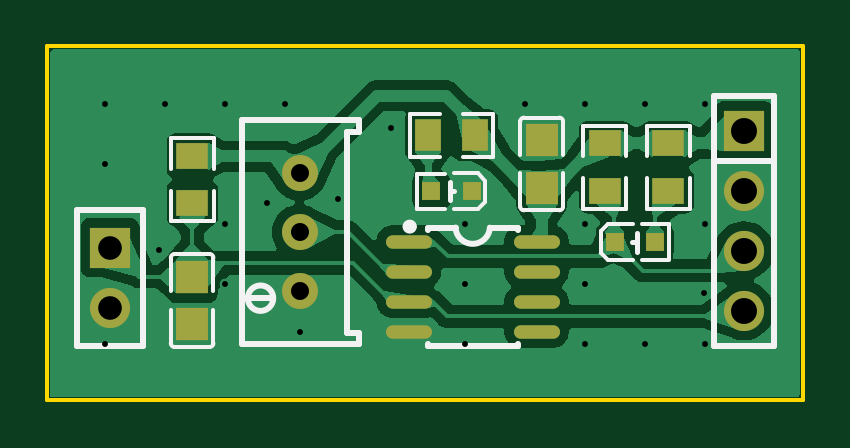
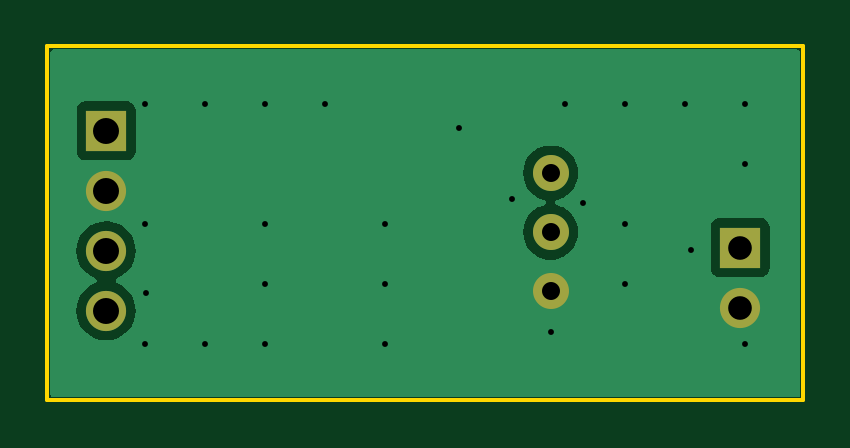
Circuit board: 11 layer files. Board 32.0 x 15.0 mm.
- drill: Drill_NPTH_Through.DRL (410 bytes)
- drill: Drill_PTH_Through.DRL (1264 bytes)
- outline: Gerber_BoardOutlineLayer.GKO (938 bytes)
- bottom_copper: Gerber_BottomLayer.GBL (10911 bytes)
- paste: Gerber_BottomPasteMaskLayer.GBP (781 bytes)
- bottom_silk: Gerber_BottomSilkscreenLayer.GBO (783 bytes)
- bottom_mask: Gerber_BottomSolderMaskLayer.GBS (1172 bytes)
- top_copper: Gerber_TopLayer.GTL (55804 bytes)
- paste: Gerber_TopPasteMaskLayer.GTP (6054 bytes)
- top_silk: Gerber_TopSilkscreenLayer.GTO (6740 bytes)
- top_mask: Gerber_TopSolderMaskLayer.GTS (2139 bytes)

=== drill: Drill_NPTH_Through.DRL ===
;TYPE=PLATED
;Layer: NPTH_Through
;EasyEDA Pro Client v2.1.63.af010a1c.225d47, 2024-08-20 20:16:00
;Gerber Generator version 0.3
M48
; DRILL file {KiCad 8.0.4} date 2024-08-27T14:50:52+0800
; FORMAT={-:-/ absolute / inch / decimal}
; #@! TF.CreationDate,2024-08-27T14:50:52+08:00
; #@! TF.GenerationSoftware,Kicad,Pcbnew,8.0.4
; #@! TF.FileFunction,NonPlated,1,2,NPTH
FMAT,2
INCH
%
G90
G05
M30

=== drill: Drill_PTH_Through.DRL ===
;TYPE=PLATED
;Layer: PTH_Through
;EasyEDA Pro Client v2.1.63.af010a1c.225d47, 2024-08-20 20:16:00
;Gerber Generator version 0.3
M48
; DRILL file {KiCad 8.0.4} date 2024-08-27T14:50:52+0800
; FORMAT={-:-/ absolute / inch / decimal}
; #@! TF.CreationDate,2024-08-27T14:50:52+08:00
; #@! TF.GenerationSoftware,Kicad,Pcbnew,8.0.4
; #@! TF.FileFunction,Plated,1,2,PTH
FMAT,2
INCH
; #@! TA.AperFunction,Plated,PTH,ViaDrill
T1C0.0098
; #@! TA.AperFunction,Plated,PTH,ComponentDrill
T2C0.0300
; #@! TA.AperFunction,Plated,PTH,ComponentDrill
T3C0.0394
; #@! TA.AperFunction,Plated,PTH,ComponentDrill
T4C0.0433
%
G90
G05
T1
X3.3728Y-2.4417
X3.3728Y-2.5417
X3.3728Y-2.8417
X3.4634Y-2.6843
X3.4728Y-2.4417
X3.5728Y-2.4417
X3.5728Y-2.6417
X3.5728Y-2.7417
X3.6429Y-2.6067
X3.6728Y-2.4417
X3.6972Y-2.822
X3.761Y-2.5996
X3.8504Y-2.4815
X3.9728Y-2.6417
X3.9728Y-2.7417
X3.9728Y-2.8417
X4.0728Y-2.4417
X4.1728Y-2.4417
X4.1728Y-2.6417
X4.1728Y-2.7417
X4.1728Y-2.8417
X4.2728Y-2.4417
X4.2728Y-2.8417
X4.372Y-2.7563
X4.3728Y-2.4417
X4.3728Y-2.6417
X4.3728Y-2.8417
T2
X3.6972Y-2.5567
X3.6972Y-2.6551
X3.6972Y-2.7535
T3
X3.3815Y-2.6811
X3.3815Y-2.7811
T4
X4.4382Y-2.4862
X4.4382Y-2.5862
X4.4382Y-2.6862
X4.4382Y-2.7862
M30

=== outline: Gerber_BoardOutlineLayer.GKO ===
G04 Layer: BoardOutlineLayer*
G04 EasyEDA Pro v2.1.63.af010a1c.225d47, 2024-08-20 21:27:34*
G04 Gerber Generator version 0.3*
G04 Scale: 100 percent, Rotated: No, Reflected: No*
G04 Dimensions in millimeters*
G04 Leading zeros omitted, absolute positions, 3 integers and 5 decimals*
%TF.GenerationSoftware,KiCad,Pcbnew,8.0.4*%
%TF.CreationDate,2024-08-27T14:50:54+08:00*%
%TF.ProjectId,Raindrop_humidity_sensing_board,5261696e-6472-46f7-905f-68756d696469,rev?*%
%TF.SameCoordinates,Original*%
%TF.FileFunction,Profile,NP*%
%FSLAX46Y46*%
G04 Gerber Fmt 4.6, Leading zero omitted, Abs format (unit mm)*
G04 Created by KiCad (PCBNEW 8.0.4) date 2024-08-27 14:50:54*
%MOMM*%
%LPD*%
G01*
G04 APERTURE LIST*
%TA.AperFunction,Profile*%
%ADD10C,0.180000*%
%TD*%
G04 APERTURE END LIST*
D10*
X83220000Y-59570000D02*
X115220000Y-59570000D01*
X115220000Y-74570000D01*
X83220000Y-74570000D01*
X83220000Y-59570000D01*
M02*

=== bottom_copper: Gerber_BottomLayer.GBL (10911 bytes, source omitted) ===
=== paste: Gerber_BottomPasteMaskLayer.GBP ===
G04 Layer: BottomPasteMaskLayer*
G04 EasyEDA Pro v2.1.63.af010a1c.225d47, 2024-08-20 21:27:34*
G04 Gerber Generator version 0.3*
G04 Scale: 100 percent, Rotated: No, Reflected: No*
G04 Dimensions in millimeters*
G04 Leading zeros omitted, absolute positions, 3 integers and 5 decimals*
%TF.GenerationSoftware,KiCad,Pcbnew,8.0.4*%
%TF.CreationDate,2024-08-27T14:50:54+08:00*%
%TF.ProjectId,Raindrop_humidity_sensing_board,5261696e-6472-46f7-905f-68756d696469,rev?*%
%TF.SameCoordinates,Original*%
%TF.FileFunction,Paste,Bot*%
%TF.FilePolarity,Positive*%
%FSLAX46Y46*%
G04 Gerber Fmt 4.6, Leading zero omitted, Abs format (unit mm)*
G04 Created by KiCad (PCBNEW 8.0.4) date 2024-08-27 14:50:54*
%MOMM*%
%LPD*%
G01*
G04 APERTURE LIST*
G04 APERTURE END LIST*
M02*

=== bottom_silk: Gerber_BottomSilkscreenLayer.GBO ===
G04 Layer: BottomSilkscreenLayer*
G04 EasyEDA Pro v2.1.63.af010a1c.225d47, 2024-08-20 21:27:34*
G04 Gerber Generator version 0.3*
G04 Scale: 100 percent, Rotated: No, Reflected: No*
G04 Dimensions in millimeters*
G04 Leading zeros omitted, absolute positions, 3 integers and 5 decimals*
%TF.GenerationSoftware,KiCad,Pcbnew,8.0.4*%
%TF.CreationDate,2024-08-27T14:50:54+08:00*%
%TF.ProjectId,Raindrop_humidity_sensing_board,5261696e-6472-46f7-905f-68756d696469,rev?*%
%TF.SameCoordinates,Original*%
%TF.FileFunction,Legend,Bot*%
%TF.FilePolarity,Positive*%
%FSLAX46Y46*%
G04 Gerber Fmt 4.6, Leading zero omitted, Abs format (unit mm)*
G04 Created by KiCad (PCBNEW 8.0.4) date 2024-08-27 14:50:54*
%MOMM*%
%LPD*%
G01*
G04 APERTURE LIST*
G04 APERTURE END LIST*
M02*

=== bottom_mask: Gerber_BottomSolderMaskLayer.GBS ===
G04 Layer: BottomSolderMaskLayer*
G04 EasyEDA Pro v2.1.63.af010a1c.225d47, 2024-08-20 21:27:34*
G04 Gerber Generator version 0.3*
G04 Scale: 100 percent, Rotated: No, Reflected: No*
G04 Dimensions in millimeters*
G04 Leading zeros omitted, absolute positions, 3 integers and 5 decimals*
%TF.GenerationSoftware,KiCad,Pcbnew,8.0.4*%
%TF.CreationDate,2024-08-27T14:50:54+08:00*%
%TF.ProjectId,Raindrop_humidity_sensing_board,5261696e-6472-46f7-905f-68756d696469,rev?*%
%TF.SameCoordinates,Original*%
%TF.FileFunction,Soldermask,Bot*%
%TF.FilePolarity,Negative*%
%FSLAX46Y46*%
G04 Gerber Fmt 4.6, Leading zero omitted, Abs format (unit mm)*
G04 Created by KiCad (PCBNEW 8.0.4) date 2024-08-27 14:50:54*
%MOMM*%
%LPD*%
G01*
G04 APERTURE LIST*
%ADD10C,1.524000*%
%ADD11R,1.700000X1.700000*%
%ADD12C,1.700000*%
G04 APERTURE END LIST*
D10*
%TO.C,R2*%
X93908332Y-69940000D03*
X93908332Y-67440000D03*
X93908332Y-64940000D03*
%TD*%
D11*
%TO.C,H2*%
X112730000Y-63150000D03*
D12*
X112730000Y-65690000D03*
X112730000Y-68230000D03*
X112730000Y-70770000D03*
%TD*%
D11*
%TO.C,H1*%
X85890000Y-68100000D03*
D12*
X85890000Y-70640000D03*
%TD*%
M02*

=== top_copper: Gerber_TopLayer.GTL (55804 bytes, source omitted) ===
=== paste: Gerber_TopPasteMaskLayer.GTP ===
G04 Layer: TopPasteMaskLayer*
G04 EasyEDA Pro v2.1.63.af010a1c.225d47, 2024-08-20 21:27:34*
G04 Gerber Generator version 0.3*
G04 Scale: 100 percent, Rotated: No, Reflected: No*
G04 Dimensions in millimeters*
G04 Leading zeros omitted, absolute positions, 3 integers and 5 decimals*
%TF.GenerationSoftware,KiCad,Pcbnew,8.0.4*%
%TF.CreationDate,2024-08-27T14:50:54+08:00*%
%TF.ProjectId,Raindrop_humidity_sensing_board,5261696e-6472-46f7-905f-68756d696469,rev?*%
%TF.SameCoordinates,Original*%
%TF.FileFunction,Paste,Top*%
%TF.FilePolarity,Positive*%
%FSLAX46Y46*%
G04 Gerber Fmt 4.6, Leading zero omitted, Abs format (unit mm)*
G04 Created by KiCad (PCBNEW 8.0.4) date 2024-08-27 14:50:54*
%MOMM*%
%LPD*%
G01*
G04 APERTURE LIST*
%ADD10C,0.000000*%
%ADD11O,1.950000X0.568500*%
%ADD12R,1.132500X1.377000*%
%ADD13R,1.377000X1.132500*%
%ADD14R,0.800000X0.800000*%
%ADD15R,1.350000X1.410000*%
G04 APERTURE END LIST*
D10*
%TO.C,R5*%
G36*
X102040000Y-62698750D02*
G01*
X102040000Y-63978750D01*
X101990000Y-64028750D01*
X100840000Y-64028750D01*
X100790000Y-63978750D01*
X100790000Y-63558750D01*
X101235000Y-63558750D01*
X101235000Y-63108750D01*
X100795000Y-63108750D01*
X100790000Y-62698750D01*
X100840000Y-62648750D01*
X101990000Y-62648750D01*
X102040000Y-62698750D01*
G37*
G36*
X99890000Y-62698750D02*
G01*
X99895000Y-63108750D01*
X99445000Y-63108750D01*
X99445000Y-63558750D01*
X99885000Y-63558750D01*
X99890000Y-63978750D01*
X99840000Y-64028750D01*
X98690000Y-64028750D01*
X98640000Y-63978750D01*
X98640000Y-62698750D01*
X98690000Y-62648750D01*
X99840000Y-62648750D01*
X99890000Y-62698750D01*
G37*
%TO.C,R4*%
G36*
X109285500Y-65585000D02*
G01*
X109735500Y-65585000D01*
X109735500Y-65145000D01*
X110155500Y-65140000D01*
X110205500Y-65190000D01*
X110205500Y-66340000D01*
X110155500Y-66390000D01*
X108875500Y-66390000D01*
X108825500Y-66340000D01*
X108825500Y-65190000D01*
X108875500Y-65140000D01*
X109285500Y-65135000D01*
X109285500Y-65585000D01*
G37*
G36*
X110205500Y-63040000D02*
G01*
X110205500Y-64190000D01*
X110155500Y-64240000D01*
X109735500Y-64240000D01*
X109735500Y-63795000D01*
X109285500Y-63795000D01*
X109285500Y-64235000D01*
X108875500Y-64240000D01*
X108825500Y-64190000D01*
X108825500Y-63040000D01*
X108875500Y-62990000D01*
X110155500Y-62990000D01*
X110205500Y-63040000D01*
G37*
%TO.C,R3*%
G36*
X106601000Y-65585000D02*
G01*
X107051000Y-65585000D01*
X107051000Y-65145000D01*
X107471000Y-65140000D01*
X107521000Y-65190000D01*
X107521000Y-66340000D01*
X107471000Y-66390000D01*
X106191000Y-66390000D01*
X106141000Y-66340000D01*
X106141000Y-65190000D01*
X106191000Y-65140000D01*
X106601000Y-65135000D01*
X106601000Y-65585000D01*
G37*
G36*
X107521000Y-63040000D02*
G01*
X107521000Y-64190000D01*
X107471000Y-64240000D01*
X107051000Y-64240000D01*
X107051000Y-63795000D01*
X106601000Y-63795000D01*
X106601000Y-64235000D01*
X106191000Y-64240000D01*
X106141000Y-64190000D01*
X106141000Y-63040000D01*
X106191000Y-62990000D01*
X107471000Y-62990000D01*
X107521000Y-63040000D01*
G37*
%TO.C,R1*%
G36*
X90064916Y-63580000D02*
G01*
X90064916Y-64730000D01*
X90014916Y-64780000D01*
X89594916Y-64780000D01*
X89594916Y-64335000D01*
X89144916Y-64335000D01*
X89144916Y-64775000D01*
X88734916Y-64780000D01*
X88684916Y-64730000D01*
X88684916Y-63580000D01*
X88734916Y-63530000D01*
X90014916Y-63530000D01*
X90064916Y-63580000D01*
G37*
G36*
X89144916Y-66125000D02*
G01*
X89594916Y-66125000D01*
X89594916Y-65685000D01*
X90014916Y-65680000D01*
X90064916Y-65730000D01*
X90064916Y-66880000D01*
X90014916Y-66930000D01*
X88734916Y-66930000D01*
X88684916Y-66880000D01*
X88684916Y-65730000D01*
X88734916Y-65680000D01*
X89144916Y-65675000D01*
X89144916Y-66125000D01*
G37*
%TO.C,C2*%
G36*
X104870000Y-62932750D02*
G01*
X104870000Y-64082750D01*
X104820000Y-64132750D01*
X104410000Y-64137750D01*
X104410000Y-63687750D01*
X103960000Y-63687750D01*
X103960000Y-64127750D01*
X103540000Y-64132750D01*
X103490000Y-64082750D01*
X103490000Y-62932750D01*
X103540000Y-62882750D01*
X104820000Y-62882750D01*
X104870000Y-62932750D01*
G37*
G36*
X103960000Y-65477750D02*
G01*
X104410000Y-65477750D01*
X104410000Y-65037750D01*
X104820000Y-65032750D01*
X104870000Y-65082750D01*
X104870000Y-66232750D01*
X104820000Y-66282750D01*
X103540000Y-66282750D01*
X103490000Y-66232750D01*
X103490000Y-65082750D01*
X103540000Y-65032750D01*
X103960000Y-65032750D01*
X103960000Y-65477750D01*
G37*
%TO.C,C1*%
G36*
X90031416Y-68662250D02*
G01*
X90031416Y-69812250D01*
X89981416Y-69862250D01*
X89561416Y-69862250D01*
X89561416Y-69417250D01*
X89111416Y-69417250D01*
X89111416Y-69857250D01*
X88701416Y-69862250D01*
X88651416Y-69812250D01*
X88651416Y-68662250D01*
X88701416Y-68612250D01*
X89981416Y-68612250D01*
X90031416Y-68662250D01*
G37*
G36*
X89111416Y-71207250D02*
G01*
X89561416Y-71207250D01*
X89561416Y-70767250D01*
X89981416Y-70762250D01*
X90031416Y-70812250D01*
X90031416Y-71962250D01*
X89981416Y-72012250D01*
X88701416Y-72012250D01*
X88651416Y-71962250D01*
X88651416Y-70812250D01*
X88701416Y-70762250D01*
X89111416Y-70757250D01*
X89111416Y-71207250D01*
G37*
%TD*%
D11*
%TO.C,U1*%
X98535000Y-67845000D03*
X98535000Y-69115000D03*
X98535000Y-70385000D03*
X98535000Y-71655000D03*
X103945000Y-71655000D03*
X103945000Y-70385000D03*
X103945000Y-69115000D03*
X103945000Y-67845000D03*
%TD*%
D12*
%TO.C,R5*%
X101340000Y-63338750D03*
X99340000Y-63338750D03*
%TD*%
D13*
%TO.C,R4*%
X109515500Y-65690000D03*
X109515500Y-63690000D03*
%TD*%
%TO.C,R3*%
X106831000Y-65690000D03*
X106831000Y-63690000D03*
%TD*%
%TO.C,R1*%
X89374916Y-64230000D03*
X89374916Y-66230000D03*
%TD*%
D14*
%TO.C,LED2*%
X99489000Y-65710000D03*
X101191000Y-65710000D03*
%TD*%
%TO.C,LED1*%
X108951000Y-67860000D03*
X107249000Y-67860000D03*
%TD*%
D15*
%TO.C,C2*%
X104160000Y-63557750D03*
X104160000Y-65557750D03*
%TD*%
%TO.C,C1*%
X89361416Y-69337250D03*
X89361416Y-71337250D03*
%TD*%
M02*

=== top_silk: Gerber_TopSilkscreenLayer.GTO ===
G04 Layer: TopSilkscreenLayer*
G04 EasyEDA Pro v2.1.63.af010a1c.225d47, 2024-08-20 21:27:34*
G04 Gerber Generator version 0.3*
G04 Scale: 100 percent, Rotated: No, Reflected: No*
G04 Dimensions in millimeters*
G04 Leading zeros omitted, absolute positions, 3 integers and 5 decimals*
%TF.GenerationSoftware,KiCad,Pcbnew,8.0.4*%
%TF.CreationDate,2024-08-27T14:50:54+08:00*%
%TF.ProjectId,Raindrop_humidity_sensing_board,5261696e-6472-46f7-905f-68756d696469,rev?*%
%TF.SameCoordinates,Original*%
%TF.FileFunction,Legend,Top*%
%TF.FilePolarity,Positive*%
%FSLAX46Y46*%
G04 Gerber Fmt 4.6, Leading zero omitted, Abs format (unit mm)*
G04 Created by KiCad (PCBNEW 8.0.4) date 2024-08-27 14:50:54*
%MOMM*%
%LPD*%
G01*
G04 APERTURE LIST*
%ADD10C,0.254000*%
%ADD11C,0.300000*%
%ADD12C,0.152500*%
%ADD13C,0.150000*%
%ADD14C,0.203000*%
G04 APERTURE END LIST*
D10*
%TO.C,U1*%
X103145000Y-67250000D02*
X103145000Y-67341500D01*
X102740000Y-67250000D02*
X103145000Y-67250000D01*
X102740000Y-67250000D02*
X101966500Y-67250000D01*
X99740000Y-67250000D02*
X100513500Y-67250000D01*
X99740000Y-67250000D02*
X99335000Y-67250000D01*
X99335000Y-67250000D02*
X99335000Y-67341500D01*
X103145000Y-72250000D02*
X103145000Y-72158500D01*
X102740000Y-72250000D02*
X103145000Y-72250000D01*
X102740000Y-72250000D02*
X99740000Y-72250000D01*
X99740000Y-72250000D02*
X99335000Y-72250000D01*
X99335000Y-72250000D02*
X99335000Y-72158500D01*
X101966500Y-67255000D02*
G75*
G02*
X100513501Y-67250000I-726354J44845D01*
G01*
D11*
X98723000Y-67210000D02*
G75*
G02*
X98423000Y-67210000I-150000J0D01*
G01*
X98423000Y-67210000D02*
G75*
G02*
X98723000Y-67210000I150000J0D01*
G01*
D12*
%TO.C,R5*%
X102101000Y-64255750D02*
X102101000Y-62421750D01*
X102101000Y-62421750D02*
X100816000Y-62421750D01*
X100816000Y-64255750D02*
X102101000Y-64255750D01*
X99864000Y-64255750D02*
X98579000Y-64255750D01*
X98579000Y-64255750D02*
X98579000Y-62421750D01*
X98579000Y-62421750D02*
X99864000Y-62421750D01*
%TO.C,R4*%
X108598500Y-66451000D02*
X108598500Y-65166000D01*
X110432500Y-66451000D02*
X108598500Y-66451000D01*
X110432500Y-65166000D02*
X110432500Y-66451000D01*
X110432500Y-64214000D02*
X110432500Y-62929000D01*
X108598500Y-62929000D02*
X108598500Y-64214000D01*
X110432500Y-62929000D02*
X108598500Y-62929000D01*
%TO.C,R3*%
X105914000Y-66451000D02*
X105914000Y-65166000D01*
X107748000Y-66451000D02*
X105914000Y-66451000D01*
X107748000Y-65166000D02*
X107748000Y-66451000D01*
X107748000Y-64214000D02*
X107748000Y-62929000D01*
X105914000Y-62929000D02*
X105914000Y-64214000D01*
X107748000Y-62929000D02*
X105914000Y-62929000D01*
D10*
%TO.C,R2*%
X91458332Y-72190000D02*
X96358332Y-72190000D01*
X91458332Y-72190000D02*
X91458332Y-62690000D01*
X96358332Y-72190000D02*
X96408332Y-72190000D01*
X96408332Y-72190000D02*
X96408332Y-71695000D01*
X95908332Y-71695000D02*
X95908332Y-63185000D01*
X96408332Y-71695000D02*
X95908332Y-71695000D01*
X91876332Y-70244000D02*
X92257332Y-70244000D01*
X92257332Y-70244000D02*
X91876332Y-70244000D01*
X92638332Y-70244000D02*
X92257332Y-70244000D01*
X95908332Y-63185000D02*
X96408332Y-63185000D01*
X96408332Y-63185000D02*
X96408332Y-62684500D01*
X96358332Y-62684500D02*
X91458332Y-62684500D01*
X96408332Y-62684500D02*
X96358332Y-62684500D01*
X91718832Y-70234000D02*
G75*
G02*
X91718832Y-70244000I539000J-5000D01*
G01*
D12*
%TO.C,R1*%
X90291916Y-63469000D02*
X88457916Y-63469000D01*
X88457916Y-63469000D02*
X88457916Y-64754000D01*
X90291916Y-64754000D02*
X90291916Y-63469000D01*
X90291916Y-65706000D02*
X90291916Y-66991000D01*
X90291916Y-66991000D02*
X88457916Y-66991000D01*
X88457916Y-66991000D02*
X88457916Y-65706000D01*
D13*
%TO.C,LED2*%
X101780000Y-66159000D02*
X101480000Y-66459000D01*
X101780000Y-66059000D02*
X101780000Y-66159000D01*
X101780000Y-66059000D02*
X101780000Y-65359000D01*
X101780000Y-65359000D02*
X101780000Y-65259000D01*
X101780000Y-65259000D02*
X101480000Y-64959000D01*
X100430000Y-66459000D02*
X101480000Y-66459000D01*
X100430000Y-64959000D02*
X101480000Y-64959000D01*
D14*
X100264000Y-65702000D02*
X100439000Y-65702000D01*
X100264000Y-65303500D02*
X100264000Y-66091000D01*
D13*
X100050000Y-66461000D02*
X98900000Y-66461000D01*
X100050000Y-64961000D02*
X98900000Y-64961000D01*
X98900000Y-66461000D02*
X98900000Y-64981000D01*
%TO.C,LED1*%
X106660000Y-67411000D02*
X106960000Y-67111000D01*
X106660000Y-67511000D02*
X106660000Y-67411000D01*
X106660000Y-67511000D02*
X106660000Y-68211000D01*
X106660000Y-68211000D02*
X106660000Y-68311000D01*
X106660000Y-68311000D02*
X106960000Y-68611000D01*
X108010000Y-67111000D02*
X106960000Y-67111000D01*
X108010000Y-68611000D02*
X106960000Y-68611000D01*
D14*
X108176000Y-67868000D02*
X108001000Y-67868000D01*
X108176000Y-68266500D02*
X108176000Y-67479000D01*
D13*
X108390000Y-67109000D02*
X109540000Y-67109000D01*
X108390000Y-68609000D02*
X109540000Y-68609000D01*
X109540000Y-67109000D02*
X109540000Y-68589000D01*
D10*
%TO.C,H2*%
X114000000Y-61670000D02*
X111460000Y-61670000D01*
X114000000Y-61670000D02*
X114000000Y-72250000D01*
X111460000Y-61670000D02*
X111460000Y-72250000D01*
X114000000Y-64443500D02*
X111460000Y-64443500D01*
X114000000Y-72250000D02*
X111460000Y-72250000D01*
%TO.C,H1*%
X87290000Y-66490000D02*
X84500000Y-66490000D01*
X84500000Y-72250000D01*
X87290000Y-72250000D01*
X87290000Y-66490000D01*
D12*
%TO.C,C2*%
X103409000Y-62594250D02*
X104911000Y-62594250D01*
X105063500Y-62746750D02*
X105063500Y-64156750D01*
X103256500Y-64156750D02*
X103256500Y-62746750D01*
X103256500Y-64958750D02*
X103256500Y-66368750D01*
X105063500Y-66368750D02*
X105063500Y-64958750D01*
X103409000Y-66521250D02*
X104911000Y-66521250D01*
X104911000Y-62594250D02*
G75*
G02*
X105063500Y-62746750I1J-152499D01*
G01*
X103256500Y-62746750D02*
G75*
G02*
X103409000Y-62594250I152499J1D01*
G01*
X105063500Y-66368750D02*
G75*
G02*
X104911000Y-66521250I-152500J0D01*
G01*
X103409000Y-66521250D02*
G75*
G02*
X103256500Y-66368750I0J152500D01*
G01*
%TO.C,C1*%
X90112416Y-68373750D02*
G75*
G02*
X90264916Y-68526250I0J-152500D01*
G01*
X88457916Y-68526250D02*
G75*
G02*
X88610416Y-68373750I152500J0D01*
G01*
X90264916Y-72148250D02*
G75*
G02*
X90112416Y-72300750I-152499J-1D01*
G01*
X88610416Y-72300750D02*
G75*
G02*
X88457916Y-72148250I-1J152499D01*
G01*
X90112416Y-68373750D02*
X88610416Y-68373750D01*
X88457916Y-68526250D02*
X88457916Y-69936250D01*
X90264916Y-69936250D02*
X90264916Y-68526250D01*
X90264916Y-70738250D02*
X90264916Y-72148250D01*
X88457916Y-72148250D02*
X88457916Y-70738250D01*
X90112416Y-72300750D02*
X88610416Y-72300750D01*
%TD*%
M02*

=== top_mask: Gerber_TopSolderMaskLayer.GTS ===
G04 Layer: TopSolderMaskLayer*
G04 EasyEDA Pro v2.1.63.af010a1c.225d47, 2024-08-20 21:27:34*
G04 Gerber Generator version 0.3*
G04 Scale: 100 percent, Rotated: No, Reflected: No*
G04 Dimensions in millimeters*
G04 Leading zeros omitted, absolute positions, 3 integers and 5 decimals*
%TF.GenerationSoftware,KiCad,Pcbnew,8.0.4*%
%TF.CreationDate,2024-08-27T14:50:54+08:00*%
%TF.ProjectId,Raindrop_humidity_sensing_board,5261696e-6472-46f7-905f-68756d696469,rev?*%
%TF.SameCoordinates,Original*%
%TF.FileFunction,Soldermask,Top*%
%TF.FilePolarity,Negative*%
%FSLAX46Y46*%
G04 Gerber Fmt 4.6, Leading zero omitted, Abs format (unit mm)*
G04 Created by KiCad (PCBNEW 8.0.4) date 2024-08-27 14:50:54*
%MOMM*%
%LPD*%
G01*
G04 APERTURE LIST*
%ADD10O,1.950000X0.568500*%
%ADD11R,1.132500X1.377000*%
%ADD12R,1.377000X1.132500*%
%ADD13C,1.524000*%
%ADD14R,0.800000X0.800000*%
%ADD15R,1.700000X1.700000*%
%ADD16C,1.700000*%
%ADD17R,1.350000X1.410000*%
G04 APERTURE END LIST*
D10*
%TO.C,U1*%
X98535000Y-67845000D03*
X98535000Y-69115000D03*
X98535000Y-70385000D03*
X98535000Y-71655000D03*
X103945000Y-71655000D03*
X103945000Y-70385000D03*
X103945000Y-69115000D03*
X103945000Y-67845000D03*
%TD*%
D11*
%TO.C,R5*%
X101340000Y-63338750D03*
X99340000Y-63338750D03*
%TD*%
D12*
%TO.C,R4*%
X109515500Y-65690000D03*
X109515500Y-63690000D03*
%TD*%
%TO.C,R3*%
X106831000Y-65690000D03*
X106831000Y-63690000D03*
%TD*%
D13*
%TO.C,R2*%
X93908332Y-69940000D03*
X93908332Y-67440000D03*
X93908332Y-64940000D03*
%TD*%
D12*
%TO.C,R1*%
X89374916Y-64230000D03*
X89374916Y-66230000D03*
%TD*%
D14*
%TO.C,LED2*%
X99489000Y-65710000D03*
X101191000Y-65710000D03*
%TD*%
%TO.C,LED1*%
X108951000Y-67860000D03*
X107249000Y-67860000D03*
%TD*%
D15*
%TO.C,H2*%
X112730000Y-63150000D03*
D16*
X112730000Y-65690000D03*
X112730000Y-68230000D03*
X112730000Y-70770000D03*
%TD*%
D15*
%TO.C,H1*%
X85890000Y-68100000D03*
D16*
X85890000Y-70640000D03*
%TD*%
D17*
%TO.C,C2*%
X104160000Y-63557750D03*
X104160000Y-65557750D03*
%TD*%
%TO.C,C1*%
X89361416Y-69337250D03*
X89361416Y-71337250D03*
%TD*%
M02*

